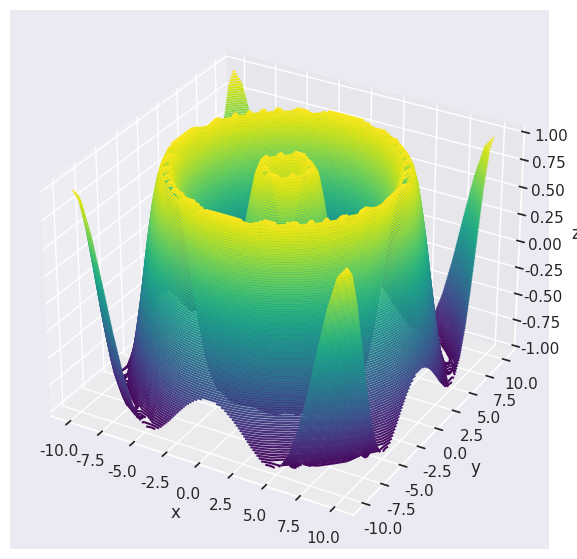

This figure's Python source:
'''
[redacted]
    Python:
        Trivariate Analysis
'''

import seaborn as sns
import matplotlib.pyplot as plt
import pandas as pd
import numpy as np
import math
import random 
from mpl_toolkits.mplot3d import Axes3D

sns.set()

def f(x, y):
    return np.sin(np.sqrt(x ** 2 + y ** 2))

x = np.linspace(-10, 10, 30)
y = np.linspace(-10, 10, 30)

X, Y = np.meshgrid(x, y)
Z = f(X, Y)



fig = plt.figure(figsize=(10,7))
ax = plt.axes(projection='3d')
ax.contour3D(X, Y, Z, 100, cmap='viridis')
ax.set_xlabel('x')
ax.set_ylabel('y')
ax.set_zlabel('z')

